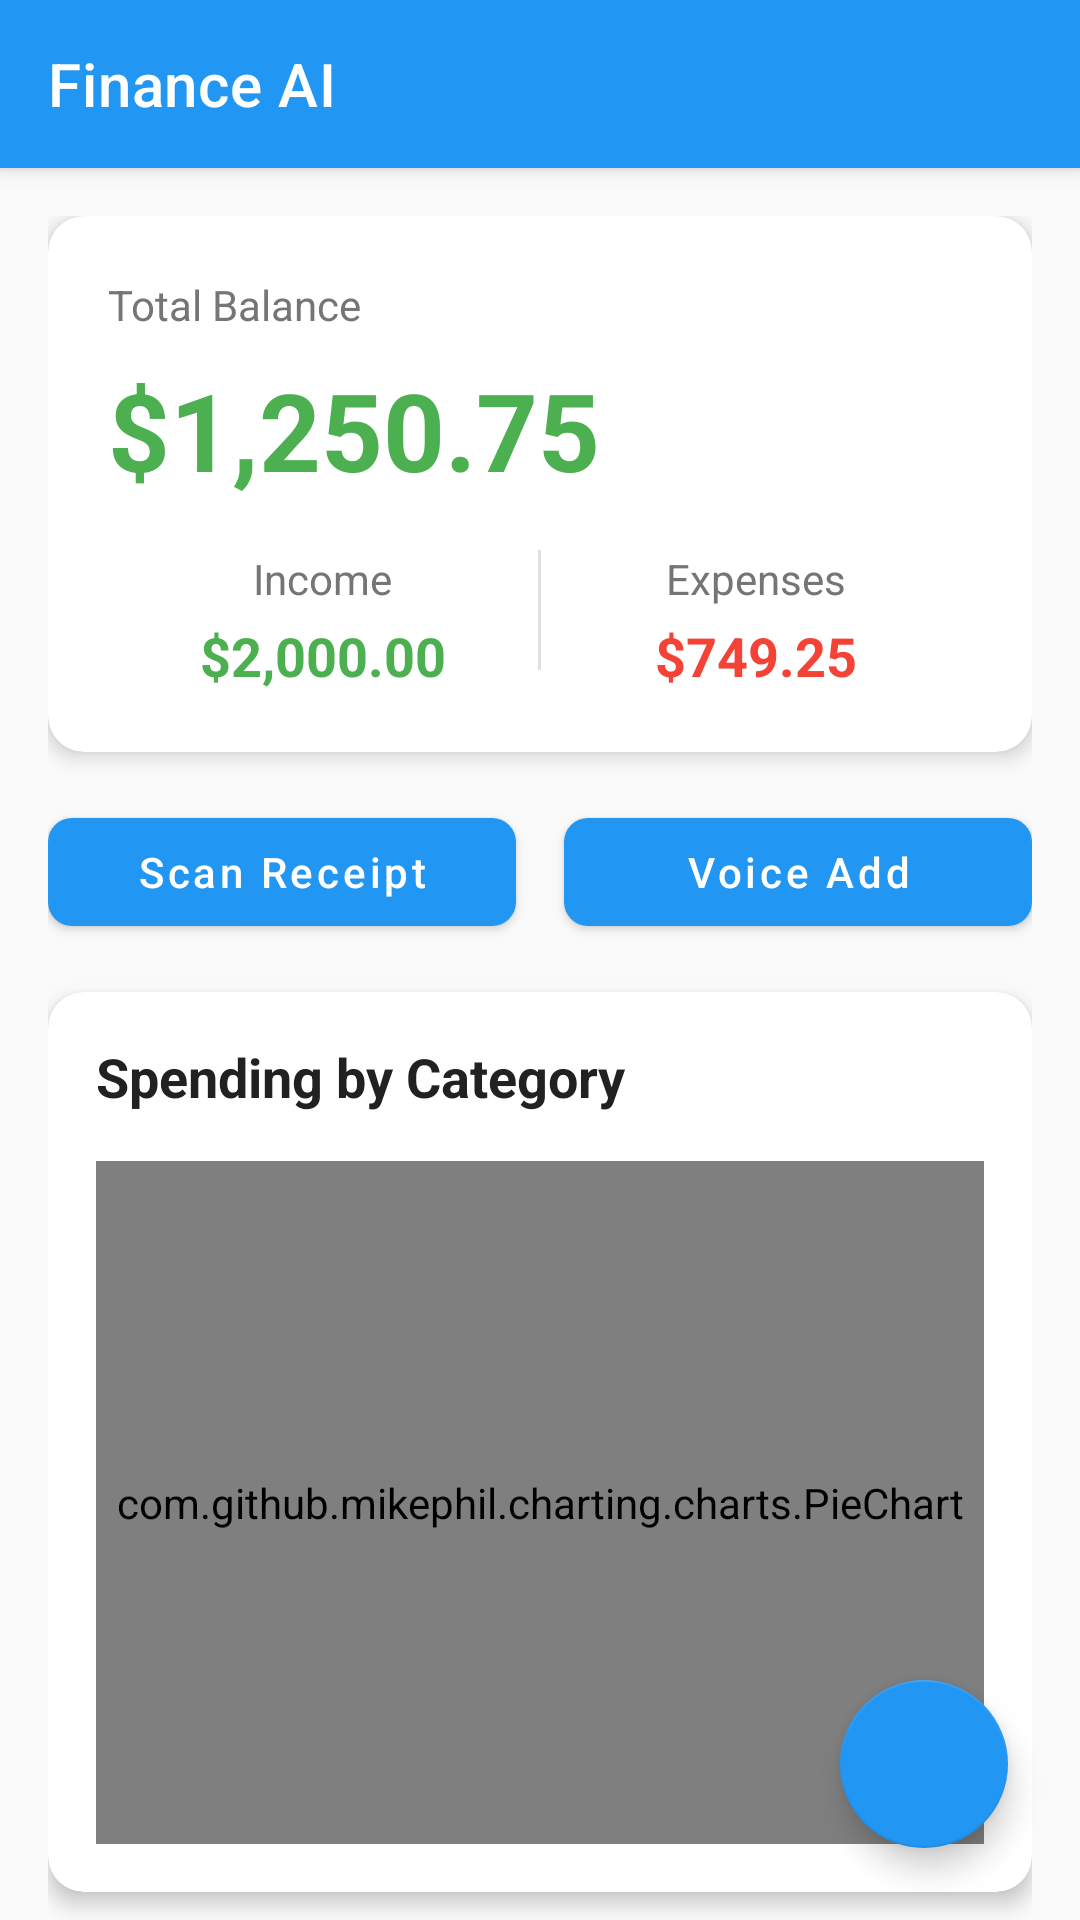

Reconstruct the res/layout file that produces this screen, plus the resources it refers to.
<!-- AndroidManifest.xml: activity theme Theme.FinanceAI -->
<!-- res/layout/activity_main.xml -->
<?xml version="1.0" encoding="utf-8"?>
<androidx.coordinatorlayout.widget.CoordinatorLayout
    xmlns:android="http://schemas.android.com/apk/res/android"
    xmlns:app="http://schemas.android.com/apk/res-auto"
    xmlns:tools="http://schemas.android.com/tools"
    android:layout_width="match_parent"
    android:layout_height="match_parent"
    android:background="@color/background"
    tools:context=".MainActivity">

    <com.google.android.material.appbar.AppBarLayout
        android:layout_width="match_parent"
        android:layout_height="wrap_content"
        android:theme="@style/ThemeOverlay.AppCompat.Dark.ActionBar">

        <androidx.appcompat.widget.Toolbar
            android:id="@+id/toolbar"
            android:layout_width="match_parent"
            android:layout_height="?attr/actionBarSize"
            android:background="@color/primary_color"
            app:title="@string/app_name"
            app:titleTextColor="@android:color/white"/>

    </com.google.android.material.appbar.AppBarLayout>

    <androidx.core.widget.NestedScrollView
        android:layout_width="match_parent"
        android:layout_height="match_parent"
        app:layout_behavior="@string/appbar_scrolling_view_behavior"
        android:fillViewport="true">

        <LinearLayout
            android:layout_width="match_parent"
            android:layout_height="wrap_content"
            android:orientation="vertical"
            android:padding="16dp">

            
            <androidx.cardview.widget.CardView
                android:layout_width="match_parent"
                android:layout_height="wrap_content"
                app:cardCornerRadius="12dp"
                app:cardElevation="4dp"
                android:layout_marginBottom="16dp">

                <LinearLayout
                    android:layout_width="match_parent"
                    android:layout_height="wrap_content"
                    android:orientation="vertical"
                    android:padding="20dp">

                    <TextView
                        android:layout_width="wrap_content"
                        android:layout_height="wrap_content"
                        android:text="@string/total_balance"
                        android:textSize="14sp"
                        android:textColor="@color/text_secondary"/>

                    <TextView
                        android:id="@+id/tvBalance"
                        android:layout_width="wrap_content"
                        android:layout_height="wrap_content"
                        android:text="$1,250.75"
                        android:textSize="36sp"
                        android:textStyle="bold"
                        android:textColor="@color/income_green"
                        android:layout_marginTop="8dp"/>

                    <LinearLayout
                        android:layout_width="match_parent"
                        android:layout_height="wrap_content"
                        android:layout_marginTop="16dp"
                        android:orientation="horizontal"
                        android:weightSum="2">

                        <LinearLayout
                            android:layout_width="0dp"
                            android:layout_height="wrap_content"
                            android:layout_weight="1"
                            android:orientation="vertical"
                            android:gravity="center">

                            <TextView
                                android:layout_width="wrap_content"
                                android:layout_height="wrap_content"
                                android:text="@string/income"
                                android:textSize="14sp"
                                android:textColor="@color/text_secondary"/>

                            <TextView
                                android:id="@+id/tvIncome"
                                android:layout_width="wrap_content"
                                android:layout_height="wrap_content"
                                android:text="$2,000.00"
                                android:textSize="18sp"
                                android:textStyle="bold"
                                android:textColor="@color/income_green"
                                android:layout_marginTop="4dp"/>
                        </LinearLayout>

                        <View
                            android:layout_width="1dp"
                            android:layout_height="40dp"
                            android:background="@color/divider"/>

                        <LinearLayout
                            android:layout_width="0dp"
                            android:layout_height="wrap_content"
                            android:layout_weight="1"
                            android:orientation="vertical"
                            android:gravity="center">

                            <TextView
                                android:layout_width="wrap_content"
                                android:layout_height="wrap_content"
                                android:text="@string/expenses"
                                android:textSize="14sp"
                                android:textColor="@color/text_secondary"/>

                            <TextView
                                android:id="@+id/tvExpenses"
                                android:layout_width="wrap_content"
                                android:layout_height="wrap_content"
                                android:text="$749.25"
                                android:textSize="18sp"
                                android:textStyle="bold"
                                android:textColor="@color/expense_red"
                                android:layout_marginTop="4dp"/>
                        </LinearLayout>
                    </LinearLayout>
                </LinearLayout>
            </androidx.cardview.widget.CardView>

            
            <LinearLayout
                android:layout_width="match_parent"
                android:layout_height="wrap_content"
                android:orientation="horizontal"
                android:layout_marginBottom="16dp">

                <com.google.android.material.button.MaterialButton
                    android:id="@+id/btnScanReceipt"
                    android:layout_width="0dp"
                    android:layout_height="wrap_content"
                    android:layout_weight="1"
                    android:layout_marginEnd="8dp"
                    android:text="@string/scan_receipt"
                    android:drawableStart="@drawable/ic_camera"
                    app:iconGravity="textStart"
                    style="@style/PrimaryButton"/>

                <com.google.android.material.button.MaterialButton
                    android:id="@+id/btnVoiceExpense"
                    android:layout_width="0dp"
                    android:layout_height="wrap_content"
                    android:layout_weight="1"
                    android:layout_marginStart="8dp"
                    android:text="@string/add_voice_expense"
                    android:drawableStart="@drawable/ic_mic"
                    app:iconGravity="textStart"
                    style="@style/PrimaryButton"/>
            </LinearLayout>

            
            <androidx.cardview.widget.CardView
                android:layout_width="match_parent"
                android:layout_height="300dp"
                app:cardCornerRadius="12dp"
                app:cardElevation="4dp"
                android:layout_marginBottom="16dp">

                <LinearLayout
                    android:layout_width="match_parent"
                    android:layout_height="match_parent"
                    android:orientation="vertical"
                    android:padding="16dp">

                    <TextView
                        android:layout_width="wrap_content"
                        android:layout_height="wrap_content"
                        android:text="@string/spending_by_category"
                        android:textSize="18sp"
                        android:textStyle="bold"
                        android:textColor="@color/text_primary"
                        android:layout_marginBottom="16dp"/>

                    <com.github.mikephil.charting.charts.PieChart
                        android:id="@+id/pieChart"
                        android:layout_width="match_parent"
                        android:layout_height="0dp"
                        android:layout_weight="1"/>
                </LinearLayout>
            </androidx.cardview.widget.CardView>

            
            <LinearLayout
                android:layout_width="match_parent"
                android:layout_height="wrap_content"
                android:orientation="horizontal"
                android:layout_marginBottom="8dp">

                <TextView
                    android:layout_width="0dp"
                    android:layout_height="wrap_content"
                    android:layout_weight="1"
                    android:text="@string/recent_expenses"
                    android:textSize="18sp"
                    android:textStyle="bold"
                    android:textColor="@color/text_primary"/>

                <TextView
                    android:id="@+id/tvViewAll"
                    android:layout_width="wrap_content"
                    android:layout_height="wrap_content"
                    android:text="@string/view_all"
                    android:textColor="@color/primary_color"
                    android:textSize="14sp"
                    android:padding="8dp"/>
            </LinearLayout>

            
            <androidx.recyclerview.widget.RecyclerView
                android:id="@+id/rvRecentExpenses"
                android:layout_width="match_parent"
                android:layout_height="wrap_content"
                android:nestedScrollingEnabled="false"/>

            
            <TextView
                android:id="@+id/tvNoExpenses"
                android:layout_width="match_parent"
                android:layout_height="200dp"
                android:gravity="center"
                android:text="@string/no_expenses"
                android:textColor="@color/text_secondary"
                android:textSize="16sp"
                android:visibility="gone"/>

        </LinearLayout>
    </androidx.core.widget.NestedScrollView>

    
    <com.google.android.material.floatingactionbutton.FloatingActionButton
        android:id="@+id/fabAddExpense"
        android:layout_width="wrap_content"
        android:layout_height="wrap_content"
        android:layout_margin="24dp"
        android:layout_gravity="bottom|end"
        android:src="@drawable/ic_add"
        app:backgroundTint="@color/primary_color"/>

</androidx.coordinatorlayout.widget.CoordinatorLayout>
<!-- resources referenced by this layout -->
<resources>
  <color name="background">#FAFAFA</color>
  <color name="divider">#E0E0E0</color>
  <color name="expense_red">#F44336</color>
  <color name="income_green">#4CAF50</color>
  <color name="primary_color">#2196F3</color>
  <color name="text_primary">#212121</color>
  <color name="text_secondary">#757575</color>
  <string name="add_voice_expense">Voice Add</string>
  <string name="app_name">Finance AI</string>
  <string name="expenses">Expenses</string>
  <string name="income">Income</string>
  <string name="no_expenses">No expenses yet. Add your first expense!</string>
  <string name="recent_expenses">Recent Expenses</string>
  <string name="scan_receipt">Scan Receipt</string>
  <string name="spending_by_category">Spending by Category</string>
  <string name="total_balance">Total Balance</string>
  <string name="view_all">View All</string>
  <style name="PrimaryButton" parent="Widget.MaterialComponents.Button">
          <item name="android:layout_height">48dp</item>
          <item name="android:layout_width">match_parent</item>
          <item name="android:textAllCaps">false</item>
          <item name="cornerRadius">8dp</item>
      </style>
  <style name="Theme.FinanceAI" parent="Theme.MaterialComponents.DayNight.NoActionBar">
          <item name="colorPrimary">@color/primary_color</item>
          <item name="colorPrimaryVariant">@color/primary_dark</item>
          <item name="colorOnPrimary">@color/white</item>
          <item name="colorSecondary">@color/accent_color</item>
          <item name="colorSecondaryVariant">@color/accent_color</item>
          <item name="colorOnSecondary">@color/white</item>
          <item name="android:statusBarColor">@color/primary_dark</item>
          <item name="android:windowLightStatusBar">false</item>
      </style>
  <color name="primary_dark">#1976D2</color>
  <color name="white">#FFFFFFFF</color>
  <color name="accent_color">#FF4081</color>
</resources>
